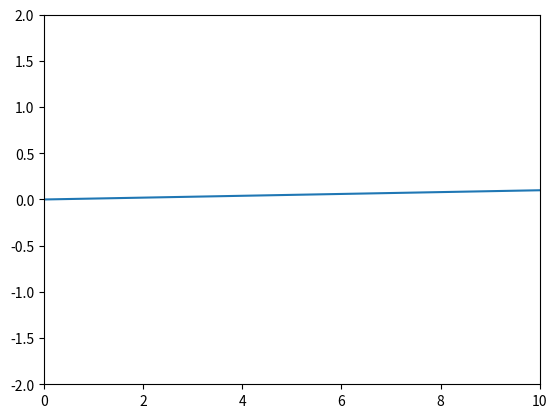

Reproduce this figure in Python.
import matplotlib.pyplot as plt
import math
import numpy

sin_pts = []

for x in numpy.arange(0, 10, 0.01):
    sin_pts.append(math.sin(x))

plt.plot( sin_pts)
plt.axis([0, 10, -2, 2])
plt.show()


